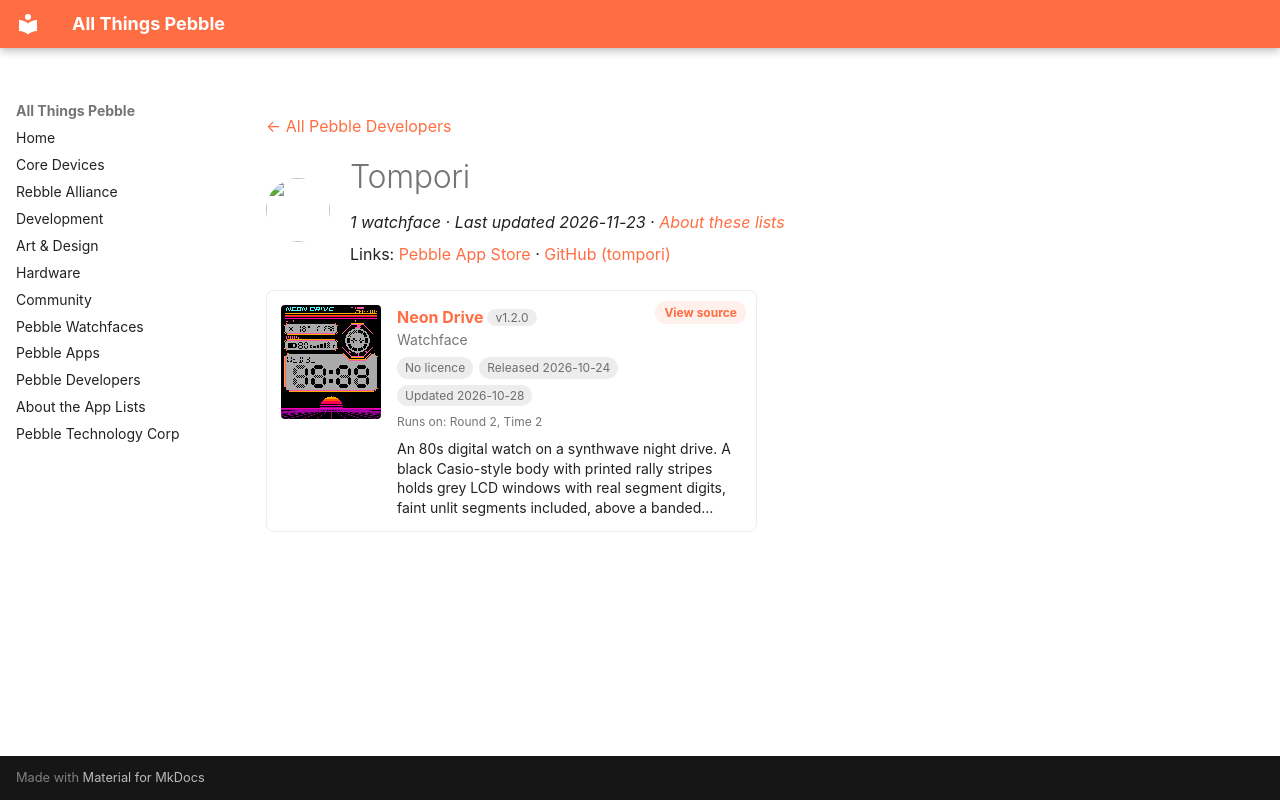

repository: saltedlolly/all-things-pebble · page: developers/tompori.html · generator: mkdocs

---
title: "Tompori"
hide:
  - toc
---

<!-- Generated by scripts/update_app_directory.py: do not edit by hand -->
[← All Pebble Developers](../developers.md)

<div class="dev-header" markdown>
<img class="dev-avatar" src="https://github.com/tompori.png?size=128" alt="" width="64" height="64" loading="lazy" onerror="this.remove()">
<div class="dev-intro" markdown>

# Tompori

*1 watchface · Last updated 2026-11-23 · [About these lists](../about-app-lists.md)*

Links: [Pebble App Store](https://apps.repebble.com/apps/dev/tompori_014546e6819631ab0afcb9bd) · [GitHub (tompori)](https://github.com/tompori)

</div>
</div>

<div class="app-grid dev-apps" data-search-exclude>
<div class="app-card" data-type="watchface" data-title="neon drive" data-released="2026-10-24" data-updated="2026-10-28">
<a class="app-shot" href="https://apps.repebble.com/2e6c267ad7ed47fc89646031" data-search-exclude><img src="../images/apps/2e6c267ad7ed47fc89646031.png" alt="Neon Drive" loading="lazy"></a>
<div class="app-info">
<h2 class="app-name" id="app-2e6c267ad7ed47fc89646031"><a href="https://apps.repebble.com/2e6c267ad7ed47fc89646031">Neon Drive</a> <span class="app-version" title="Latest version" data-search-exclude>v1.2.0</span></h2>
<a class="app-source" href="https://github.com/tompori/pebble-watchfaces" title="Source code" data-search-exclude>View source</a>
<div class="app-dev">Watchface</div>
<div class="app-tags" data-search-exclude><span class="app-licence app-licence--none" title="Licence">No licence</span> <span title="First published in the app store">Released 2026-10-24</span> <span title="Latest release in the app store">Updated 2026-10-28</span></div>
<div class="app-watches" title="Supported watches" data-search-exclude>Runs on: Round 2, Time 2</div>
<p class="app-desc">An 80s digital watch on a synthwave night drive. A black Casio-style body with printed rally stripes holds grey LCD windows with real segment digits, faint unlit segments included, above a banded…</p>
</div>
</div>
</div>
